Run: headless pygame with SDL's dummy video driver; simulated clock (each Clock.tick advances the game by its frame time, no real sleeping); random seed 0; keys injected as events and as key.get_pressed() state; no mouse input.
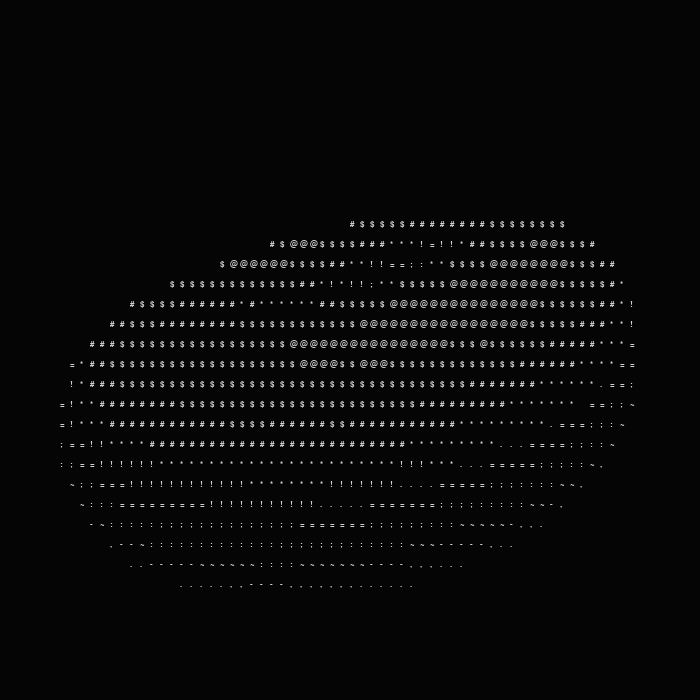
Frame 1 of 2 · flips 1–60 · no input
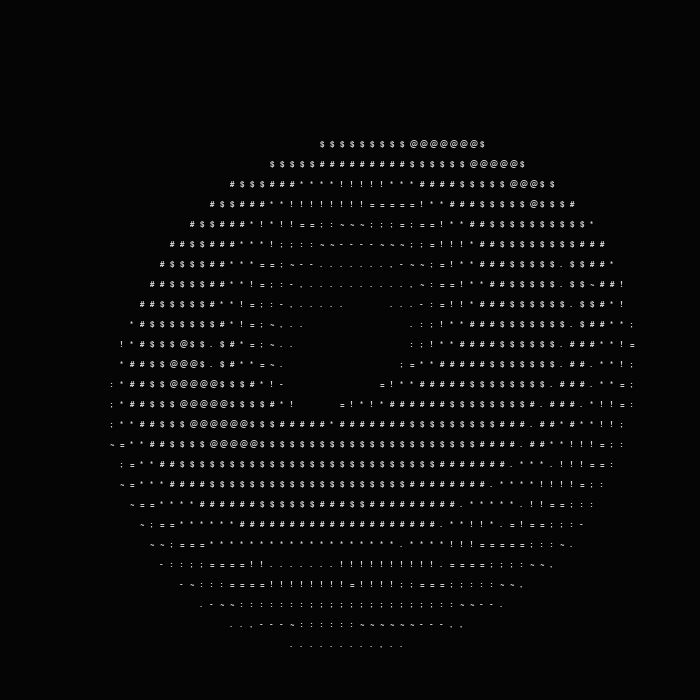
Frame 2 of 2 · flips 61–180 · tapped SPACE, RETURN · held RIGHT (→), D

The pygame program that drew these frames:

import pygame
import math

pygame.init()

# ----------Initial Setting----------
COLOR = "#D1D1D1"
BACK_GROUND = "#050505"

root_x = 0
root_y = 0

WIDTH = 700
HEIGHT = 700

x_separator = 10
y_separator = 20

ROW_NUMBER = HEIGHT // y_separator
COLUMN_NUMBER = WIDTH // x_separator
screen_size = ROW_NUMBER * COLUMN_NUMBER

x_offset = COLUMN_NUMBER / 2
y_offset = ROW_NUMBER / 2

# Initial Rotation Speed
A = 0
B = 0

theta_spacing = 10
phi_spacing = 1

chars = ".,-~:;=!*#$@"  # luminance index

window = pygame.display.set_mode((WIDTH, HEIGHT))
screen = pygame.display.set_mode((WIDTH, HEIGHT))

pygame.display.set_caption("Donut")
font = pygame.font.SysFont("Arial", 12, bold=True)


# ----------Generate Letter----------
def text_display(letter, x_start, y_start):
    text = font.render(str(letter), True, COLOR)
    screen.blit(text, (x_start, y_start))


# ----------Main Program----------
run = True
while run:
    window.fill(BACK_GROUND)
    for event in pygame.event.get():
        if event.type == pygame.QUIT:
            run = False
        if event.type == pygame.KEYDOWN:
            if event.key == pygame.K_ESCAPE:
                run = False

    background = [0] * screen_size
    string = [' '] * screen_size

    for i in range(0, 628, theta_spacing):
        for j in range(0, 628, phi_spacing):
            si = math.sin(i)
            ci = math.cos(i)
            sj = math.sin(j)
            cj = math.cos(j)
            sA = math.sin(A)
            cA = math.cos(A)
            sB = math.sin(B)
            cB = math.cos(B)
            h = ci + 2
            D = 1 / (sj * h * sA + si * cA + 5)
            t = sj * h * cA - si * sA
            x = int(x_offset + 40 * D * (cj * h * cB - t * sB))
            y = int(y_offset + 20 * D * (cj * h * sB + t * cB))
            z = int(x + COLUMN_NUMBER * y)
            L = int(8 * ((si * sA - sj * ci * cA) * cB - sj * ci * sA - si * cA - cj * ci * sB))
            if ROW_NUMBER > y > 0 and COLUMN_NUMBER > x > 0 and D > background[z]:
                background[z] = D
                string[z] = chars[L if L > 0 else 0]

    if root_y == ROW_NUMBER * y_separator - y_separator:
        root_y = 0

    for j in range(len(string)):
        A += 0.00003
        B += 0.00002
        if j == 0 or j % COLUMN_NUMBER:
            text_display(string[j], root_x, root_y)
            root_x += x_separator
        else:
            root_y += y_separator
            root_x = 0
            text_display(string[j], root_x, root_y)

    pygame.display.update()
